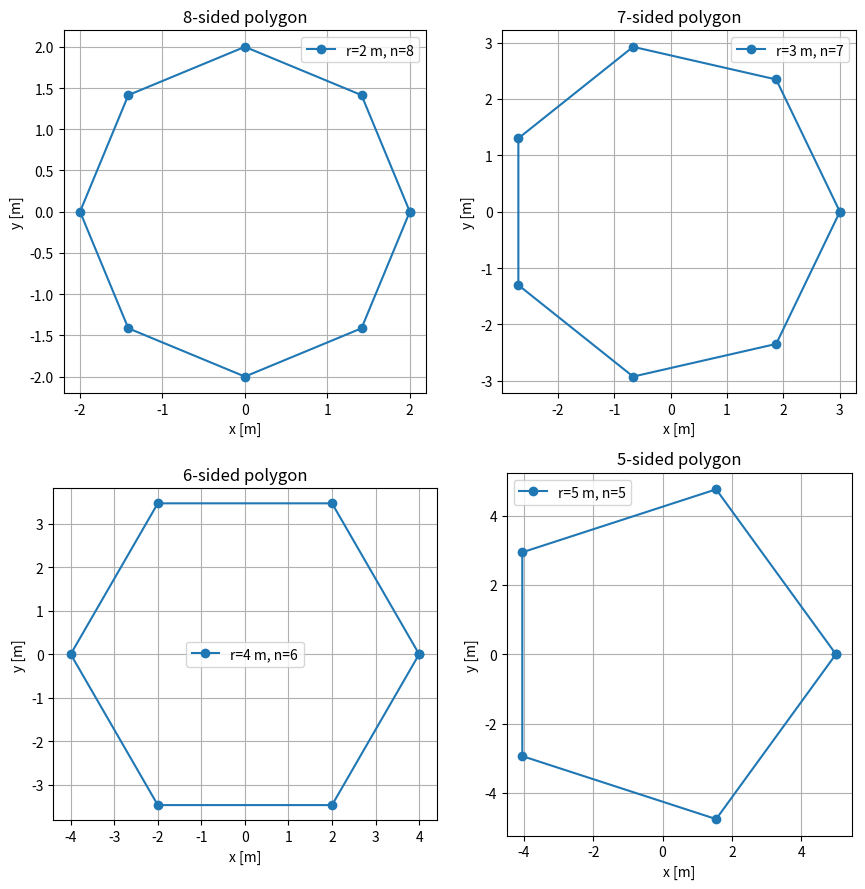

Generate this figure with matplotlib: (Note: this script raises an exception after producing the figure.)
"""Tong Su | ENGR 103 ICA 10-1 | Vertex arrays and four polygons."""
from pathlib import Path
import matplotlib
matplotlib.use("Agg")
import matplotlib.pyplot as plt
import numpy as np


def polygon(r, n):
    """Return x/y vertices for an n-gon of radius r, closing the loop."""
    if r <= 0 or not isinstance(n, int) or n < 3:
        raise ValueError("Require a positive radius and an integer n >= 3.")
    theta = 2 * np.pi * np.arange(n + 1) / n
    return r * np.cos(theta), r * np.sin(theta)


if __name__ == "__main__":
    x, y = polygon(3, 5)
    print("Pentagon x:", x)
    print("Pentagon y:", y)
    fig, axes = plt.subplots(2, 2, figsize=(9, 9))
    for ax, radius, sides in zip(axes.flat, (2, 3, 4, 5), (8, 7, 6, 5)):
        x, y = polygon(radius, sides)
        ax.plot(x, y, "o-", label=f"r={radius} m, n={sides}")
        ax.set_aspect("equal")
        ax.set(title=f"{sides}-sided polygon", xlabel="x [m]", ylabel="y [m]")
        ax.grid()
        ax.legend()
    fig.tight_layout()
    fig.savefig(Path(__file__).with_name("ICA10_1.png"), dpi=160)
